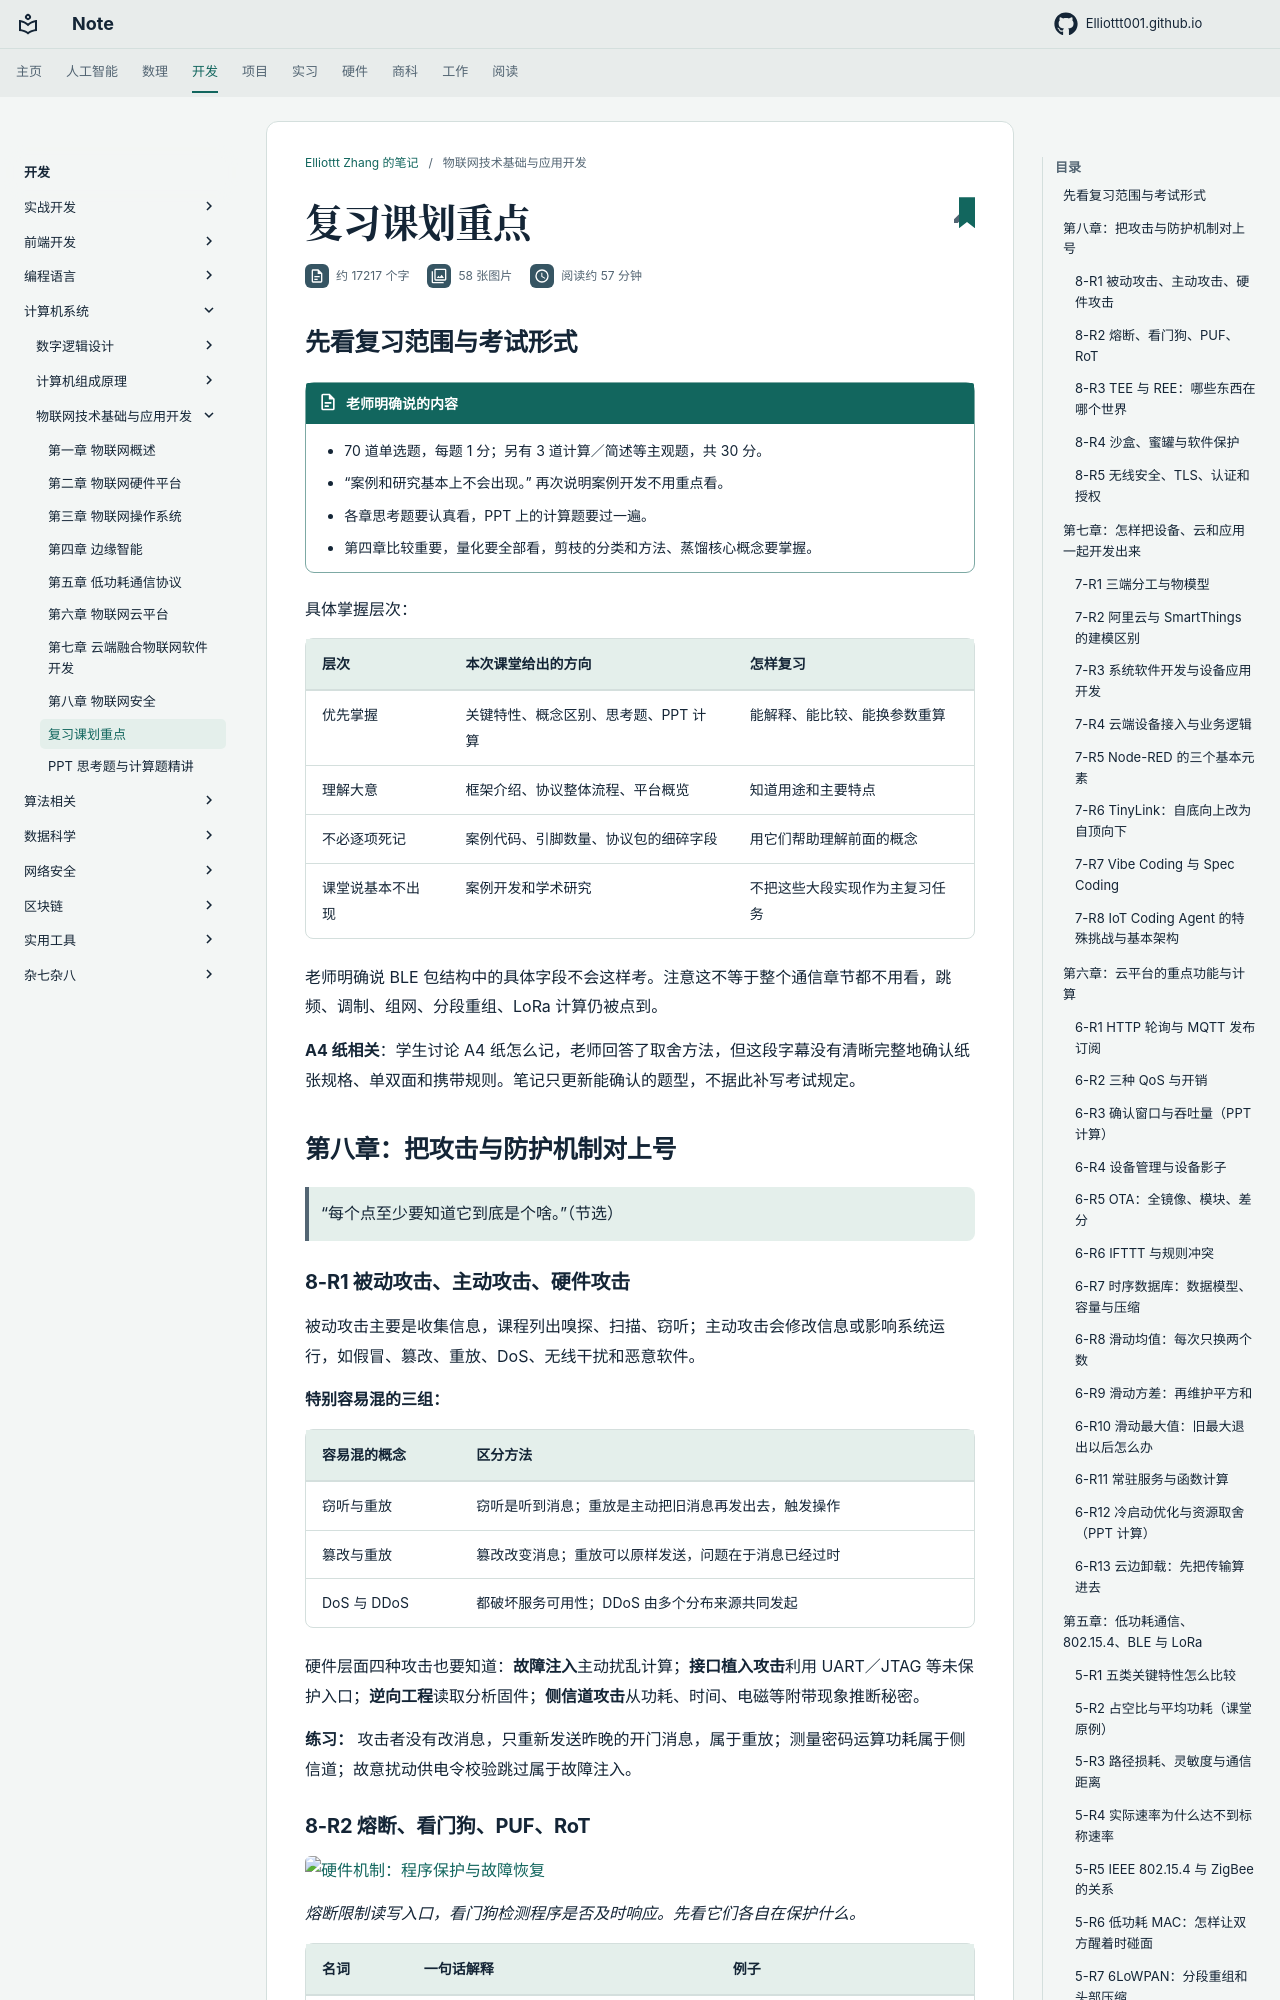

repository: Elliottt001/Elliottt001.github.io · page: CS/system/iot/review/index.html · generator: mkdocs

# 复习课划重点

## 先看复习范围与考试形式

!!! important "老师明确说的内容"

    - 70 道单选题，每题 1 分；另有 3 道计算／简述等主观题，共 30 分。
    - “案例和研究基本上不会出现。” 再次说明案例开发不用重点看。
    - 各章思考题要认真看，PPT 上的计算题要过一遍。
    - 第四章比较重要，量化要全部看，剪枝的分类和方法、蒸馏核心概念要掌握。

具体掌握层次：

| 层次 | 本次课堂给出的方向 | 怎样复习 |
| --- | --- | --- |
| 优先掌握 | 关键特性、概念区别、思考题、PPT 计算 | 能解释、能比较、能换参数重算 |
| 理解大意 | 框架介绍、协议整体流程、平台概览 | 知道用途和主要特点 |
| 不必逐项死记 | 案例代码、引脚数量、协议包的细碎字段 | 用它们帮助理解前面的概念 |
| 课堂说基本不出现 | 案例开发和学术研究 | 不把这些大段实现作为主复习任务 |

老师明确说 BLE 包结构中的具体字段不会这样考。注意这不等于整个通信章节都不用看，跳频、调制、组网、分段重组、LoRa 计算仍被点到。

**A4 纸相关**：学生讨论 A4 纸怎么记，老师回答了取舍方法，但这段字幕没有清晰完整地确认纸张规格、单双面和携带规则。笔记只更新能确认的题型，不据此补写考试规定。

<a id="review-ch8"></a>

## 第八章：把攻击与防护机制对上号

> “每个点至少要知道它到底是个啥。”（节选）

### 8-R1 被动攻击、主动攻击、硬件攻击

被动攻击主要是收集信息，课程列出嗅探、扫描、窃听；主动攻击会修改信息或影响系统运行，如假冒、篡改、重放、DoS、无线干扰和恶意软件。

**特别容易混的三组：**

| 容易混的概念 | 区分方法 |
| --- | --- |
| 窃听与重放 | 窃听是听到消息；重放是主动把旧消息再发出去，触发操作 |
| 篡改与重放 | 篡改改变消息；重放可以原样发送，问题在于消息已经过时 |
| DoS 与 DDoS | 都破坏服务可用性；DDoS 由多个分布来源共同发起 |

硬件层面四种攻击也要知道：**故障注入**主动扰乱计算；**接口植入攻击**利用 UART／JTAG 等未保护入口；**逆向工程**读取分析固件；**侧信道攻击**从功耗、时间、电磁等附带现象推断秘密。

**练习：** 攻击者没有改消息，只重新发送昨晚的开门消息，属于重放；测量密码运算功耗属于侧信道；故意扰动供电令校验跳过属于故障注入。

### 8-R2 熔断、看门狗、PUF、RoT

![硬件机制：程序保护与故障恢复](res/images/ch08-p021.png)

*熔断限制读写入口，看门狗检测程序是否及时响应。先看它们各自在保护什么。*

| 名词 | 一句话解释 | 例子 |
| --- | --- | --- |
| 熔断／熔丝 | 通过一次性硬件配置限制读取、调试或修改能力 | 量产后限制调试口或程序读取 |
| 看门狗 | 定时器超时没有被重置，就触发恢复 | 每 1 秒喂一次，3 秒没喂就重启 |
| PUF | 利用芯片制造差异形成难复制的物理响应 | 为设备身份或密钥重建提供物理基础 |
| RoT | 整个信任体系的起点 | 受保护启动代码用根密钥验证后续固件 |

**PUF 与 RoT 不等同：** PUF 偏向“这块芯片独特在哪里”，RoT 偏向“第一次验证从哪里开始可信”。**看门狗不负责认证身份**，它主要让系统在故障后恢复。
